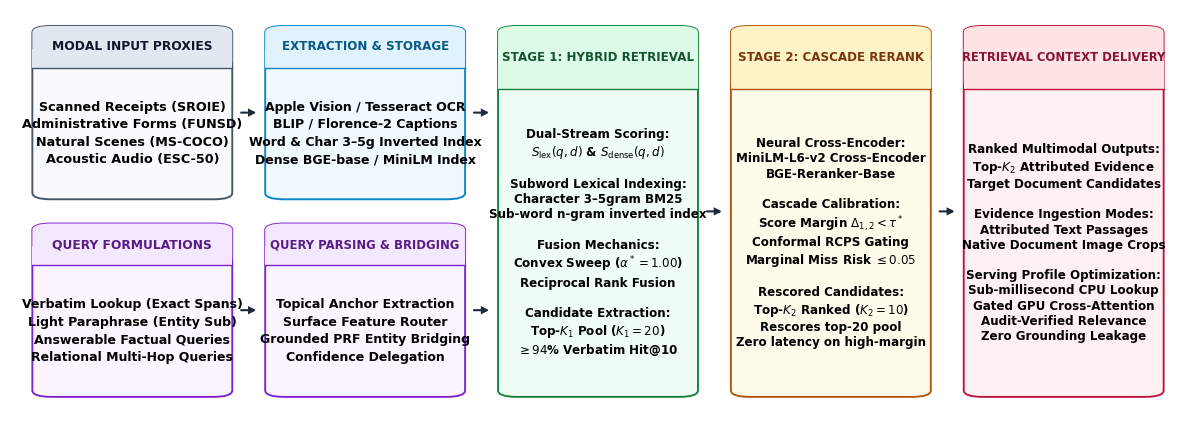

Recreate this plot in Python. (Note: this script raises an exception after producing the figure.)
import matplotlib.pyplot as plt
import matplotlib.patches as patches
from pathlib import Path

# Configure publication typography matching IEEE / IJCDS diagram standards
# Sans-serif (Arial / Helvetica / DejaVu Sans) ensures uniform stroke width without thin hairlines
plt.rcParams.update({
    "font.family": "sans-serif",
    "font.sans-serif": ["Arial", "Helvetica", "DejaVu Sans", "sans-serif"],
    "mathtext.fontset": "dejavusans",
    "figure.autolayout": False,
})

repo_root = Path("/Users/anuragkrishnavennela/Projects/MemoryVerse")

# Clean balanced aspect ratio: 12.0 in x 4.2 in
fig, ax = plt.subplots(figsize=(12.0, 4.2), dpi=300)
ax.set_xlim(0.0, 1.0)
ax.set_ylim(0.0, 1.0)
ax.axis("off")

# Helper function to draw a modern card with header
def draw_card(ax, x, y, w, h, title, subtitle_lines, bg_color="#ffffff", border_color="#1f2937", header_color="#f1f5f9", title_color="#000000", header_fsize=8.8, body_fsize=9.2, body_lspace=1.40, body_weight="bold"):
    # Main card container with zero pad so box matches coordinates exactly
    box = patches.FancyBboxPatch(
        (x, y), w, h,
        boxstyle="round,pad=0.0,rounding_size=0.016",
        facecolor=bg_color,
        edgecolor=border_color,
        linewidth=1.35,
        zorder=2
    )
    ax.add_patch(box)
    
    # Header banner box
    hh = 0.17 * h if h > 0.5 else 0.24 * h
    header = patches.FancyBboxPatch(
        (x, y + h - hh), w, hh,
        boxstyle="round,pad=0.0,rounding_size=0.016",
        facecolor=header_color,
        edgecolor="none",
        zorder=3
    )
    ax.add_patch(header)
    
    # Square bottom of header
    rect_flat = patches.Rectangle((x, y + h - hh), w, hh * 0.45, facecolor=header_color, edgecolor="none", zorder=3)
    ax.add_patch(rect_flat)
    
    # Header divider line
    ax.plot([x, x + w], [y + h - hh, y + h - hh], color=border_color, lw=1.0, zorder=4)
    
    # Header text
    ax.text(x + w / 2, y + h - hh / 2, title, ha="center", va="center", fontsize=header_fsize, fontweight="bold", color=title_color, zorder=5)
    
    # Body text
    body_y = y + (h - hh) / 2
    body_text = "\n".join(subtitle_lines)
    ax.text(x + w / 2, body_y, body_text, ha="center", va="center", fontsize=body_fsize, fontweight=body_weight, color="#000000", linespacing=body_lspace, zorder=5)

# 5-Column Coordinates (balanced width and gap)
c_w = 0.170
gap = 0.028
xs = [0.019 + i * (c_w + gap) for i in range(5)]

top_y, top_h = 0.53, 0.43
bot_y, bot_h = 0.04, 0.43
full_y, full_h = 0.04, 0.92

# ==================== COLUMN 1: INPUT SOURCES ====================
draw_card(ax, xs[0], top_y, c_w, top_h,
          "MODAL INPUT PROXIES",
          ["Scanned Receipts (SROIE)", "Administrative Forms (FUNSD)", "Natural Scenes (MS-COCO)", "Acoustic Audio (ESC-50)"],
          bg_color="#f8fafc", border_color="#475569", header_color="#e2e8f0", title_color="#0f172a",
          header_fsize=8.8, body_fsize=9.2, body_lspace=1.45, body_weight="bold")

draw_card(ax, xs[0], bot_y, c_w, bot_h,
          "QUERY FORMULATIONS",
          ["Verbatim Lookup (Exact Spans)", "Light Paraphrase (Entity Sub)", "Answerable Factual Queries", "Relational Multi-Hop Queries"],
          bg_color="#faf5ff", border_color="#7e22ce", header_color="#f3e8ff", title_color="#581c87",
          header_fsize=8.8, body_fsize=9.0, body_lspace=1.45, body_weight="bold")

# ==================== COLUMN 2: EXTRACTION & ANALYSIS ====================
draw_card(ax, xs[1], top_y, c_w, top_h,
          "EXTRACTION & STORAGE",
          ["Apple Vision / Tesseract OCR", "BLIP / Florence-2 Captions", "Word & Char 3–5g Inverted Index", "Dense BGE-base / MiniLM Index"],
          bg_color="#f0f9ff", border_color="#0284c7", header_color="#e0f2fe", title_color="#075985",
          header_fsize=8.6, body_fsize=9.0, body_lspace=1.45, body_weight="bold")

draw_card(ax, xs[1], bot_y, c_w, bot_h,
          "QUERY PARSING & BRIDGING",
          ["Topical Anchor Extraction", "Surface Feature Router", "Grounded PRF Entity Bridging", "Confidence Delegation"],
          bg_color="#faf5ff", border_color="#7e22ce", header_color="#f3e8ff", title_color="#581c87",
          header_fsize=8.4, body_fsize=9.0, body_lspace=1.45, body_weight="bold")

# ==================== COLUMN 3: STAGE 1 HYBRID FUSION ====================
draw_card(ax, xs[2], full_y, c_w, full_h,
          "STAGE 1: HYBRID RETRIEVAL",
          ["Dual-Stream Scoring:",
           r"$S_{\mathrm{lex}}(q, d)$ & $S_{\mathrm{dense}}(q, d)$",
           "",
           "Subword Lexical Indexing:",
           "Character 3–5gram BM25",
           "Sub-word n-gram inverted index",
           "",
           "Fusion Mechanics:",
           r"Convex Sweep ($\alpha^* = 1.00$)",
           "Reciprocal Rank Fusion",
           "",
           "Candidate Extraction:",
           r"Top-$K_1$ Pool ($K_1 = 20$)",
           r"$\geq 94$% Verbatim Hit@10"],
          bg_color="#f0fdf4", border_color="#15803d", header_color="#dcfce7", title_color="#14532d",
          header_fsize=8.6, body_fsize=8.6, body_lspace=1.22, body_weight="bold")

# ==================== COLUMN 4: STAGE 2 CASCADE RERANK ====================
draw_card(ax, xs[3], full_y, c_w, full_h,
          "STAGE 2: CASCADE RERANK",
          ["Neural Cross-Encoder:",
           "MiniLM-L6-v2 Cross-Encoder",
           "BGE-Reranker-Base",
           "",
           "Cascade Calibration:",
           r"Score Margin $\Delta_{1,2} < \tau^*$",
           "Conformal RCPS Gating",
           r"Marginal Miss Risk $\leq 0.05$",
           "",
           "Rescored Candidates:",
           r"Top-$K_2$ Ranked ($K_2 = 10$)",
           "Rescores top-20 pool",
           "Zero latency on high-margin"],
          bg_color="#fffbeb", border_color="#b45309", header_color="#fef3c7", title_color="#78350f",
          header_fsize=8.6, body_fsize=8.6, body_lspace=1.22, body_weight="bold")

# ==================== COLUMN 5: CONTEXT DELIVERY ====================
draw_card(ax, xs[4], full_y, c_w, full_h,
          "RETRIEVAL CONTEXT DELIVERY",
          ["Ranked Multimodal Outputs:",
           "Top-$K_2$ Attributed Evidence",
           "Target Document Candidates",
           "",
           "Evidence Ingestion Modes:",
           "Attributed Text Passages",
           "Native Document Image Crops",
           "",
           "Serving Profile Optimization:",
           "Sub-millisecond CPU Lookup",
           "Gated GPU Cross-Attention",
           "Audit-Verified Relevance",
           "Zero Grounding Leakage"],
          bg_color="#fff1f2", border_color="#be123c", header_color="#ffe4e6", title_color="#881337",
          header_fsize=8.4, body_fsize=8.6, body_lspace=1.22, body_weight="bold")

# Arrow helper: guarantees arrows are placed strictly outside the cells with symmetric margins
def draw_arrow(ax, x1_box, y1, x2_box, y2, color="#1e293b", lw=1.5):
    # Generous symmetric margin ensuring ample separation from card borders on both sides
    margin = 0.0075
    x1 = x1_box + margin
    x2 = x2_box - margin
    ax.annotate(
        "", xy=(x2, y2), xytext=(x1, y1),
        arrowprops=dict(
            arrowstyle="-|>",
            color=color,
            lw=lw,
            mutation_scale=9.0,
            shrinkA=0,
            shrinkB=0,
            joinstyle="miter"
        ),
        zorder=10
    )

# Top lane horizontal connections (Ingestion -> Index -> Stage 1)
draw_arrow(ax, xs[0] + c_w, top_y + top_h / 2, xs[1], top_y + top_h / 2)
draw_arrow(ax, xs[1] + c_w, top_y + top_h / 2, xs[2], top_y + top_h / 2)

# Bottom lane horizontal connections (Query -> Parsing -> Stage 1)
draw_arrow(ax, xs[0] + c_w, bot_y + bot_h / 2, xs[1], bot_y + bot_h / 2)
draw_arrow(ax, xs[1] + c_w, bot_y + bot_h / 2, xs[2], bot_y + bot_h / 2)

# Inter-stage horizontal connections (Stage 1 -> Stage 2 -> Generation)
draw_arrow(ax, xs[2] + c_w, 0.50, xs[3], 0.50)
draw_arrow(ax, xs[3] + c_w, 0.50, xs[4], 0.50)

fig.subplots_adjust(left=0.01, right=0.99, bottom=0.02, top=0.98)

# Save to all destination paths
out_paths = [
    repo_root / "figures" / "fig_architecture.png",
    repo_root / "ijcds" / "figures" / "fig_architecture.png",
    repo_root / "fig_architecture.png",
    repo_root / "ijcds" / "fig_architecture.png",
    repo_root / "paper_v4" / "figures" / "fig_architecture.png",
    repo_root / "paper_v3" / "figures" / "fig_architecture.png",
    repo_root / "paper_v3" / "ijcds" / "figures" / "fig_architecture.png",
    repo_root / "paper_v3" / "ijcds" / "fig_architecture.png",
]

for p in out_paths:
    p.parent.mkdir(parents=True, exist_ok=True)
    fig.savefig(p, dpi=300)
    print(f"Saved: {p}")

plt.close()
